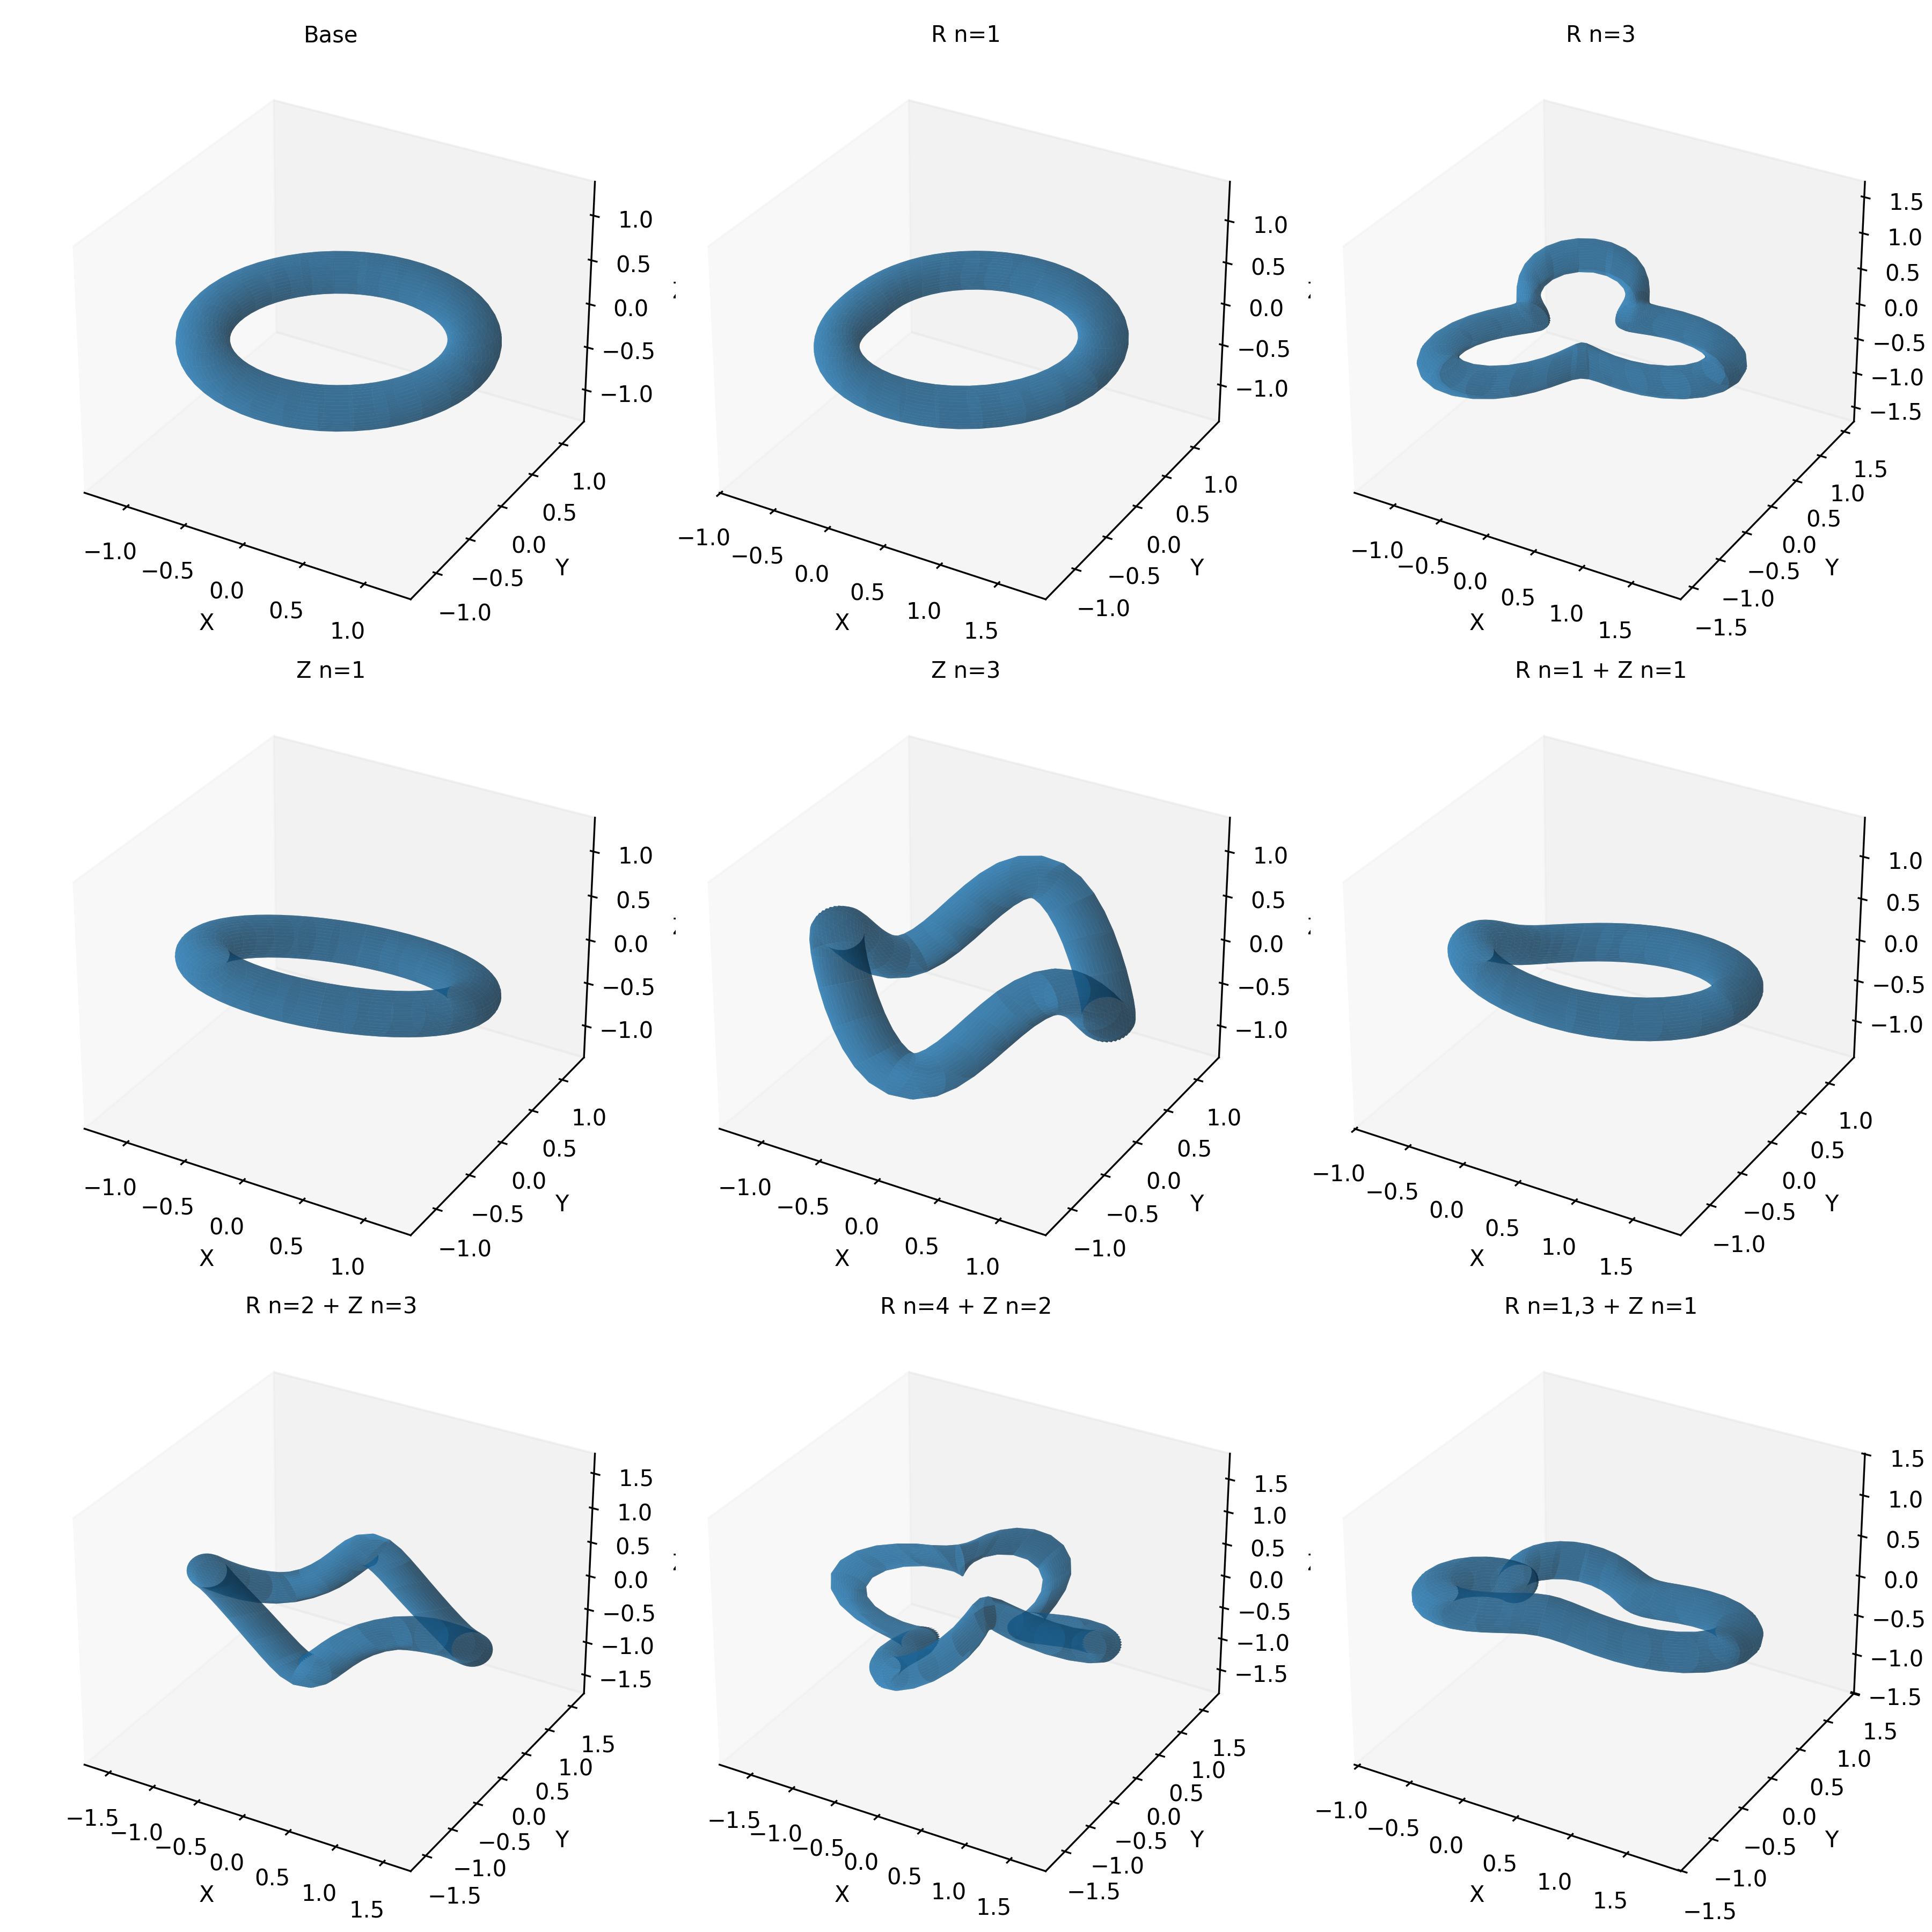

Here is the Python script that generated this plot:
import jax.numpy as jnp
import matplotlib.pyplot as plt

from essos.surfaces import SurfaceGFrameFourier


def build_circular_cross_section(minor_radius):
    # mpol=1, ntor=0 -> modes: (m=0,n=0) and (m=1,n=0)
    # X1 = a*cos(theta), X2 = a*sin(theta)
    x1_coeffs = jnp.array([0.0, minor_radius])
    x2_coeffs = jnp.array([0.0, minor_radius])
    return x1_coeffs, x2_coeffs


def build_axis_coeffs(axis_ntor, major_radius, r_perturb=None, z_perturb=None):
    n_modes = axis_ntor + 1
    rc = jnp.zeros(n_modes)
    zs = jnp.zeros(n_modes)
    rc = rc.at[0].set(major_radius)
    if r_perturb is not None:
        r_list = r_perturb if isinstance(r_perturb, (list, tuple)) and isinstance(r_perturb[0], (list, tuple)) else [r_perturb]
        for idx, amp in r_list:
            rc = rc.at[idx].set(amp)
    if z_perturb is not None:
        z_list = z_perturb if isinstance(z_perturb, (list, tuple)) and isinstance(z_perturb[0], (list, tuple)) else [z_perturb]
        for idx, amp in z_list:
            zs = zs.at[idx].set(amp)
    return rc, zs


def main():
    nfp = 1
    mpol = 1
    ntor = 0
    axis_mpol = 0
    axis_ntor = 5

    major_radius = 1.0
    minor_radius = 0.2
    intensity = 0.45

    x1_coeffs, x2_coeffs = build_circular_cross_section(minor_radius)

    cases = [
        ("Base", None, None),
        ("R n=1", (1, intensity), None),
        ("R n=3", (3, intensity), None),
        ("Z n=1", None, (1, intensity)),
        ("Z n=3", None, (3, intensity)),
        ("R n=1 + Z n=1", (1, intensity), (1, intensity)),
        ("R n=2 + Z n=3", (2, intensity * 0.8), (3, intensity)),
        ("R n=4 + Z n=2", (4, intensity), (2, intensity * 0.8)),
        ("R n=1,3 + Z n=1", [(1, intensity * 0.7), (3, intensity * 0.6)], (1, intensity)),
    ]

    fig, axes = plt.subplots(3, 3, subplot_kw={"projection": "3d"}, figsize=(12, 12))
    axes = axes.flatten()

    for ax, (label, r_perturb, z_perturb) in zip(axes, cases):
        rc_coeffs, zs_coeffs = build_axis_coeffs(axis_ntor, major_radius, r_perturb, z_perturb)
        surface = SurfaceGFrameFourier(
            x1_coeffs=x1_coeffs,
            x2_coeffs=x2_coeffs,
            nfp=nfp,
            mpol=mpol,
            ntor=ntor,
            ntheta=40,
            nphi=60,
            close=True,
            range_torus="full torus",
            axis_major_radius=major_radius,
            axis_shape="circle",
            axis_pitch=0.0,
            axis_twist_rate=0.0,
            axis_function=None,
            enable_axis_dofs=True,
            axis_rc_coeffs=rc_coeffs,
            axis_zs_coeffs=zs_coeffs,
            axis_mpol=axis_mpol,
            axis_ntor=axis_ntor,
        )
        surface.plot(ax=ax, show=False, axis_equal=True, color="#1f77b4")
        ax.set_title(label, fontsize=10)
        ax.set_xlabel("X")
        ax.set_ylabel("Y")
        ax.set_zlabel("Z")

    plt.tight_layout()
    plt.savefig("compare_axis_dofs.png", dpi=300)


if __name__ == "__main__":
    main()
